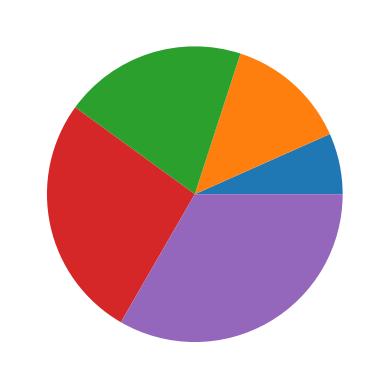

The matplotlib source for this figure:
# -*- coding: utf-8 -*- 
from matplotlib import pyplot as plt

Z = [1,2,3,4,5]
plt.pie(Z)
plt.show()
